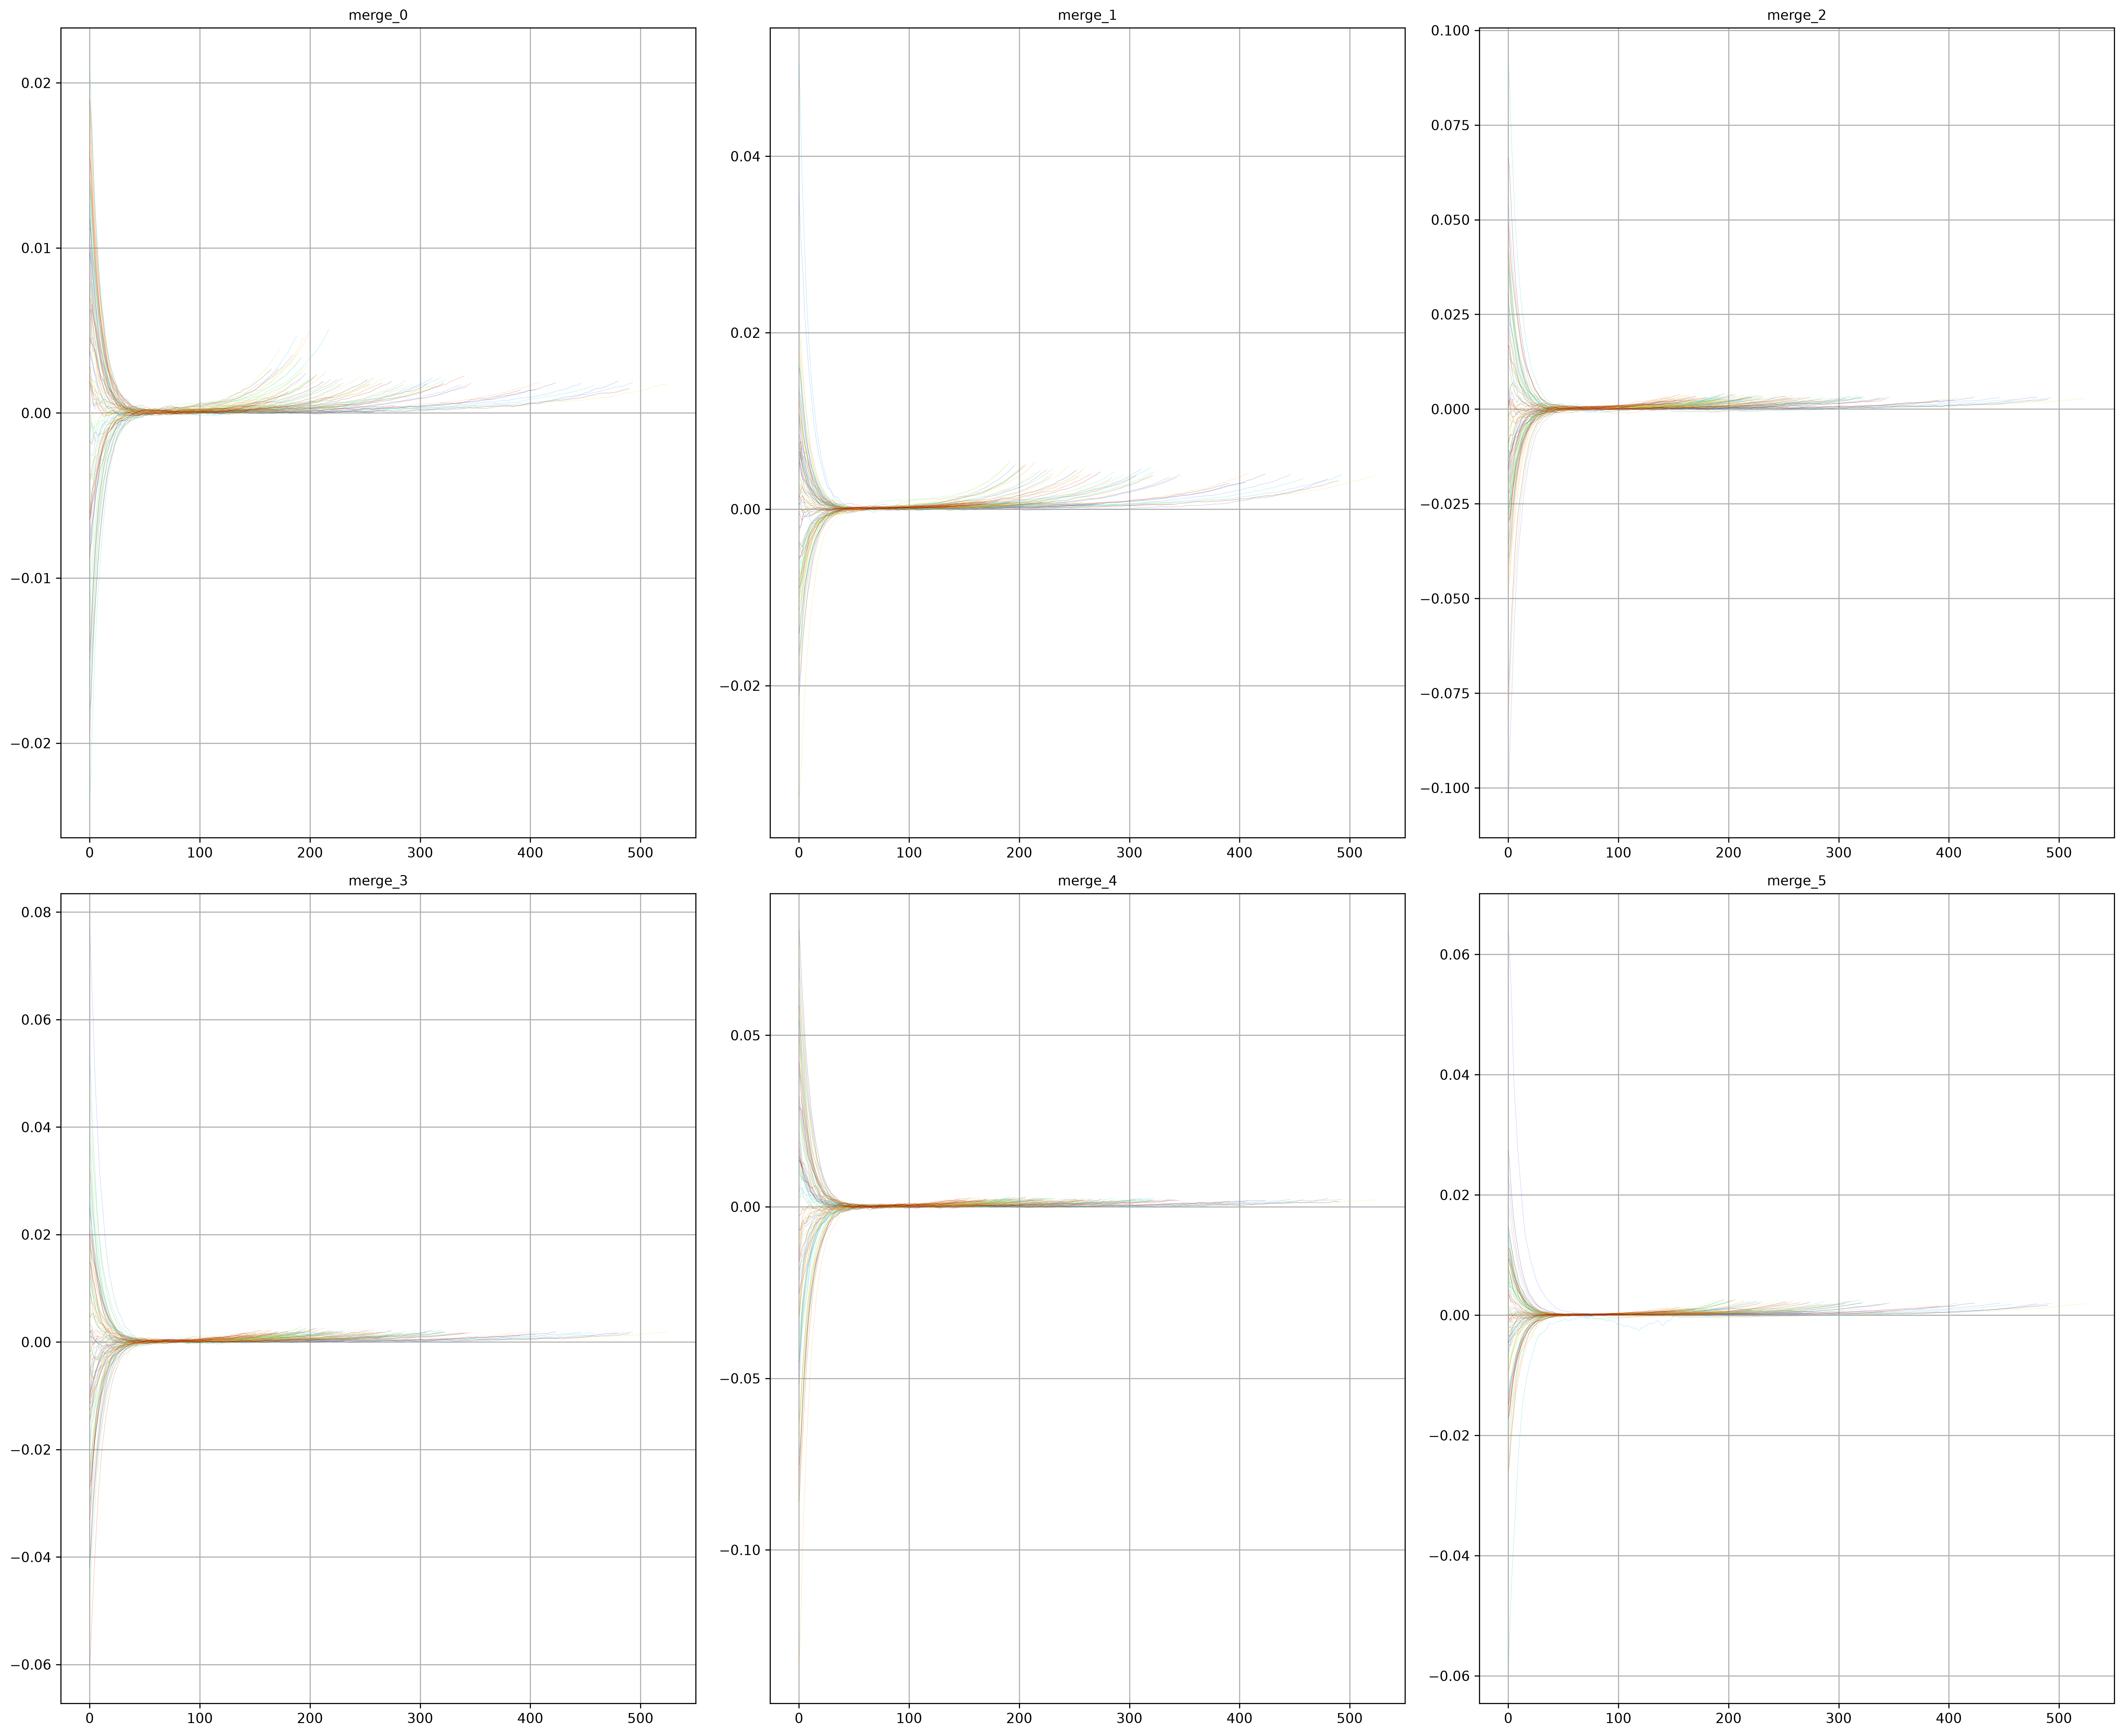

Values plotted in this chart, from the file beside it:
uav_id, flight_cycle, merge_0, merge_1, merge_2, merge_3, merge_4, merge_5, RUL
UAV_0001, 1, 0.01122, -0.00377, -0.008952, 0.001582, 0.01468, 0.009414, 258
UAV_0001, 2, 0.01101, -0.003867, -0.007596, 0.001982, 0.0131, 0.009052, 257
UAV_0001, 3, 0.01017, -0.004165, -0.00669, 0.002274, 0.01211, 0.00854, 256
UAV_0001, 4, 0.009311, -0.00424, -0.007048, 0.001219, 0.01145, 0.008117, 255
UAV_0001, 5, 0.008668, -0.003912, -0.006881, 0.0003044, 0.009553, 0.007429, 254
UAV_0001, 6, 0.007941, -0.003525, -0.005948, 0.0002985, 0.008811, 0.006729, 253
UAV_0001, 7, 0.007333, -0.003171, -0.004771, 9.62912652851201e-05, 0.008469, 0.006103, 252
UAV_0001, 8, 0.006641, -0.002717, -0.00376, -0.0001935, 0.007413, 0.005485, 251
UAV_0001, 9, 0.005997, -0.00234, -0.002644, -0.0004231, 0.00646, 0.00484, 250
UAV_0001, 10, 0.005406, -0.002089, -0.002266, -0.0004225, 0.005859, 0.004271, 249
UAV_0001, 11, 0.004873, -0.001837, -0.002238, -0.0005025, 0.004808, 0.003836, 248
UAV_0001, 12, 0.004459, -0.001686, -0.002295, -0.0007881, 0.003986, 0.003383, 247
UAV_0001, 13, 0.004004, -0.001619, -0.002201, -0.0007534, 0.003868, 0.002968, 246
UAV_0001, 14, 0.003612, -0.001437, -0.001903, -0.0006653, 0.003642, 0.002534, 245
UAV_0001, 15, 0.003276, -0.001129, -0.001927, -0.000566, 0.00294, 0.002171, 244
UAV_0001, 16, 0.002942, -0.0009842, -0.002223, -0.0004634, 0.002477, 0.001841, 243
UAV_0001, 17, 0.002703, -0.0009223, -0.00224, -0.00063, 0.002138, 0.001524, 242
UAV_0001, 18, 0.002564, -0.000833, -0.002014, -0.0007887, 0.001778, 0.00129, 241
UAV_0001, 19, 0.002367, -0.0007476, -0.001982, -0.0007327, 0.00144, 0.001096, 240
UAV_0001, 20, 0.002141, -0.0006252, -0.00188, -0.0006081, 0.00142, 0.0009623, 239
UAV_0001, 21, 0.002011, -0.0005358, -0.001632, -0.0004814, 0.001526, 0.0008661, 238
UAV_0001, 22, 0.001897, -0.0004753, -0.001558, -0.0004371, 0.001311, 0.0008034, 237
UAV_0001, 23, 0.001776, -0.0004202, -0.001476, -0.0004985, 0.001063, 0.0007231, 236
UAV_0001, 24, 0.001711, -0.0003276, -0.001071, -0.0004188, 0.0008336, 0.0006545, 235
UAV_0001, 25, 0.001582, -0.0002552, -0.0007285, -0.0002704, 0.0007388, 0.0006012, 234
UAV_0001, 26, 0.001366, -0.0002126, -0.0005364, -0.0001813, 0.0006224, 0.0005315, 233
UAV_0001, 27, 0.00112, -0.0001748, -0.0004207, -0.000147, 0.0005565, 0.0004885, 232
UAV_0001, 28, 0.000951, -0.0001624, -0.0004935, -0.0001826, 0.0005771, 0.0004362, 231
UAV_0001, 29, 0.0008713, -0.000148, -0.0005101, -0.0001653, 0.000635, 0.0003682, 230
UAV_0001, 30, 0.000757, -0.0001021, -0.0004394, -0.0002208, 0.000729, 0.000293, 229
UAV_0001, 31, 0.0006563, -9.92552063672002e-05, -0.0005207, -0.0002688, 0.0007128, 0.0002198, 228
UAV_0001, 32, 0.0005722, -0.0001307, -0.0005457, -0.0002236, 0.0006129, 0.0001857, 227
UAV_0001, 33, 0.0004783, -9.653146405601238e-05, -0.0002718, -0.0002399, 0.0005124, 0.0001518, 226
UAV_0001, 34, 0.0004009, -3.416801309712136e-05, 5.280988983673415e-05, -9.55228015284759e-05, 0.0004603, 0.0001423, 225
UAV_0001, 35, 0.0003316, -6.602010291364673e-06, 0.0001608, 2.3550622949646948e-05, 0.0003995, 0.0001738, 224
UAV_0001, 36, 0.0003028, -5.401289504441187e-05, 0.0001468, -0.0001314, 0.000372, 0.000163, 223
UAV_0001, 37, 0.0002973, -0.0001161, 0.0002025, -0.000249, 0.000453, 0.0001235, 222
UAV_0001, 38, 0.0003089, -0.0001407, 0.0002417, -0.0001727, 0.0002758, 0.0001052, 221
UAV_0001, 39, 0.0003229, -0.000126, 0.0001743, -9.519541836800272e-05, -6.2228046219312124e-06, 8.055958422827696e-05, 220
UAV_0001, 40, 0.0003059, -0.0001199, 0.0001809, -0.0001113, -0.0001241, 3.259271840389126e-05, 219
UAV_0001, 41, 0.0002925, -0.0001006, 0.0002755, -9.483587798834739e-05, -0.0002412, -1.2759218169548932e-05, 218
UAV_0001, 42, 0.0002548, -5.987084975230641e-05, 0.0002444, -5.203723148505425e-05, -0.0002154, -5.465001590939711e-05, 217
UAV_0001, 43, 0.0002158, 3.9372942871469447e-05, 0.0002662, -2.7166360679822103e-05, -6.178825986806789e-05, -0.0001107, 216
UAV_0001, 44, 0.0002005, 0.0001242, 0.0004117, 8.018613570388448e-05, 8.493159925894851e-05, -0.0001598, 215
UAV_0001, 45, 0.0001725, 0.0001185, 0.000435, 0.0001665, 4.941649094619921e-05, -0.0001228, 214
UAV_0001, 46, 0.0001578, 0.0001043, 0.0003873, 0.0001616, 0.000127, -7.414907288207337e-05, 213
UAV_0001, 47, 0.0001548, 0.0001077, 0.0003607, 0.0001713, 0.0002778, -5.077687603793146e-05, 212
UAV_0001, 48, 0.0001553, 0.0001231, 0.0002882, 0.0001858, 0.0002913, 4.963075280318925e-07, 211
UAV_0001, 49, 0.0001493, 0.0001338, 0.0001491, 0.0001932, 0.0003851, 2.935605941102316e-05, 210
UAV_0001, 50, 0.0001245, 0.0001049, -2.9681597480109105e-05, 0.0001397, 0.0004619, 2.7499970200777223e-05, 209
UAV_0001, 51, 9.778610769836652e-05, 9.249999586626017e-05, -7.655194386861627e-05, 9.714507686441405e-05, 0.0004748, -2.694616920756942e-05, 208
UAV_0001, 52, 6.207537505508031e-05, 0.00015, 2.1391678736511235e-05, 0.000131, 0.0004639, -3.696106885862522e-05, 207
UAV_0001, 53, 2.6403430008292514e-05, 0.0001737, 0.0001184, 0.0001375, 0.0004445, 2.5405305249181426e-05, 206
UAV_0001, 54, 1.0066946973734964e-07, 0.0001392, 0.0001375, 0.0001381, 0.0004403, 5.6469424523037374e-05, 205
UAV_0001, 55, -1.7429226947930465e-05, 0.000124, 8.305705598165788e-06, 0.0001699, 0.0004868, 7.02935132015247e-05, 204
UAV_0001, 56, -1.9278947036696616e-05, 0.0001211, -0.0001512, 0.0001462, 0.0005526, 6.123249585423645e-05, 203
UAV_0001, 57, -1.4804442796197118e-05, 0.000131, -0.0001968, 7.496401281405953e-05, 0.0005198, 5.0317234717449476e-05, 202
UAV_0001, 58, -1.9086170362038312e-05, 0.0001314, -0.000115, 5.85330892590632e-05, 0.0004523, 4.5171370339983044e-05, 201
UAV_0001, 59, -2.5059986635705134e-05, 0.0001184, 3.0123249187545635e-05, 7.129535340513803e-05, 0.0003721, 3.154478820332287e-05, 200
UAV_0001, 60, -8.639805629388569e-06, 0.0001258, 0.000115, -4.443290392210981e-06, 0.0002403, 2.7322980190385035e-05, 199
... 24,660 more rows
